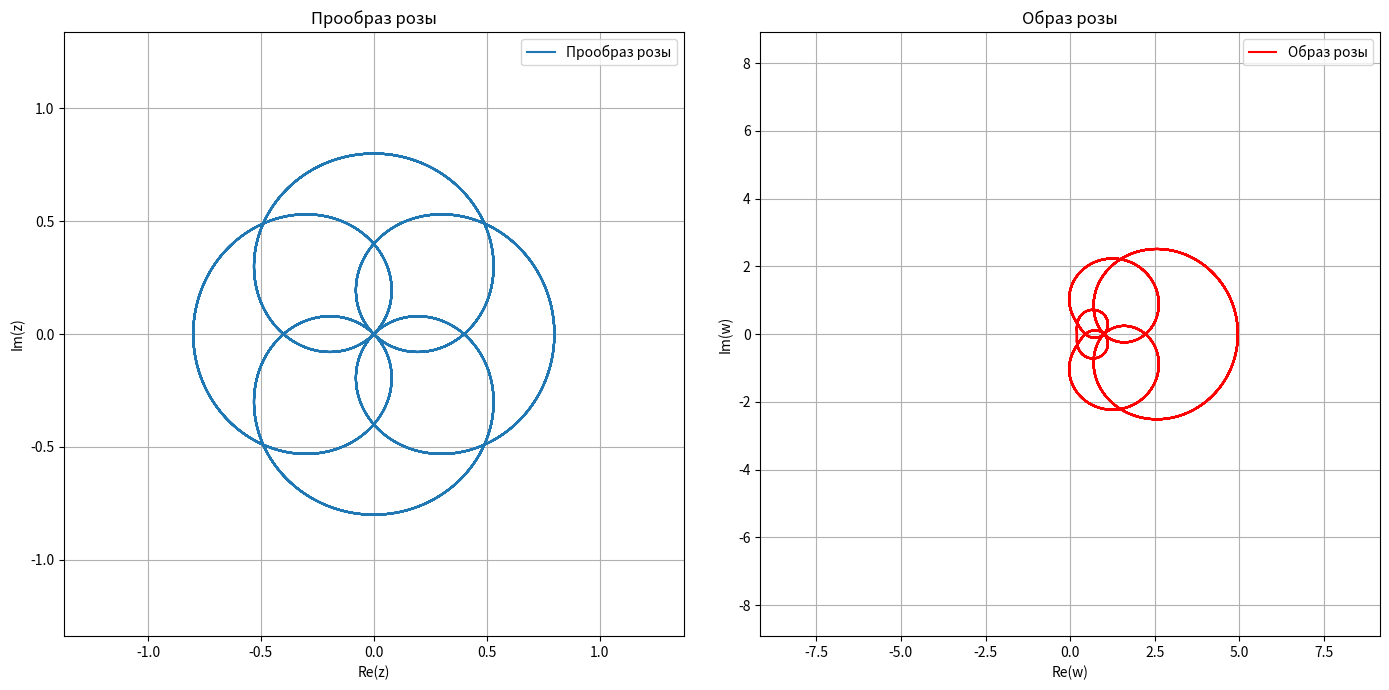

Write the Python code that produced this figure.
import numpy as np
import matplotlib.pyplot as plt


alpha = 0.8
beta = 2 / 3


def rose(t, alpha, beta):
    return alpha * np.cos(beta * t)


t = np.linspace(0, 50 * np.pi, 50000)
z = rose(t, alpha, beta) * np.exp(1j * t)


def f(z):
    return np.exp(2 * z)


w = f(z)


plt.figure(figsize=(14, 7))


plt.subplot(1, 2, 1)
plt.plot(z.real, z.imag, label='Прообраз розы')
plt.xlabel('Re(z)')
plt.ylabel('Im(z)')
plt.title('Прообраз розы')
plt.legend()
plt.axis('equal')
plt.grid(True)
plt.xlim(-1.5, 1.5)
plt.ylim(-1.5, 1.5)


plt.subplot(1, 2, 2)
plt.plot(w.real, w.imag, label='Образ розы', color='r')
plt.xlabel('Re(w)')
plt.ylabel('Im(w)')
plt.title('Образ розы')
plt.legend()
plt.axis('equal')
plt.grid(True)
plt.xlim(-10, 10)
plt.ylim(-10, 10)

plt.tight_layout()
plt.show()